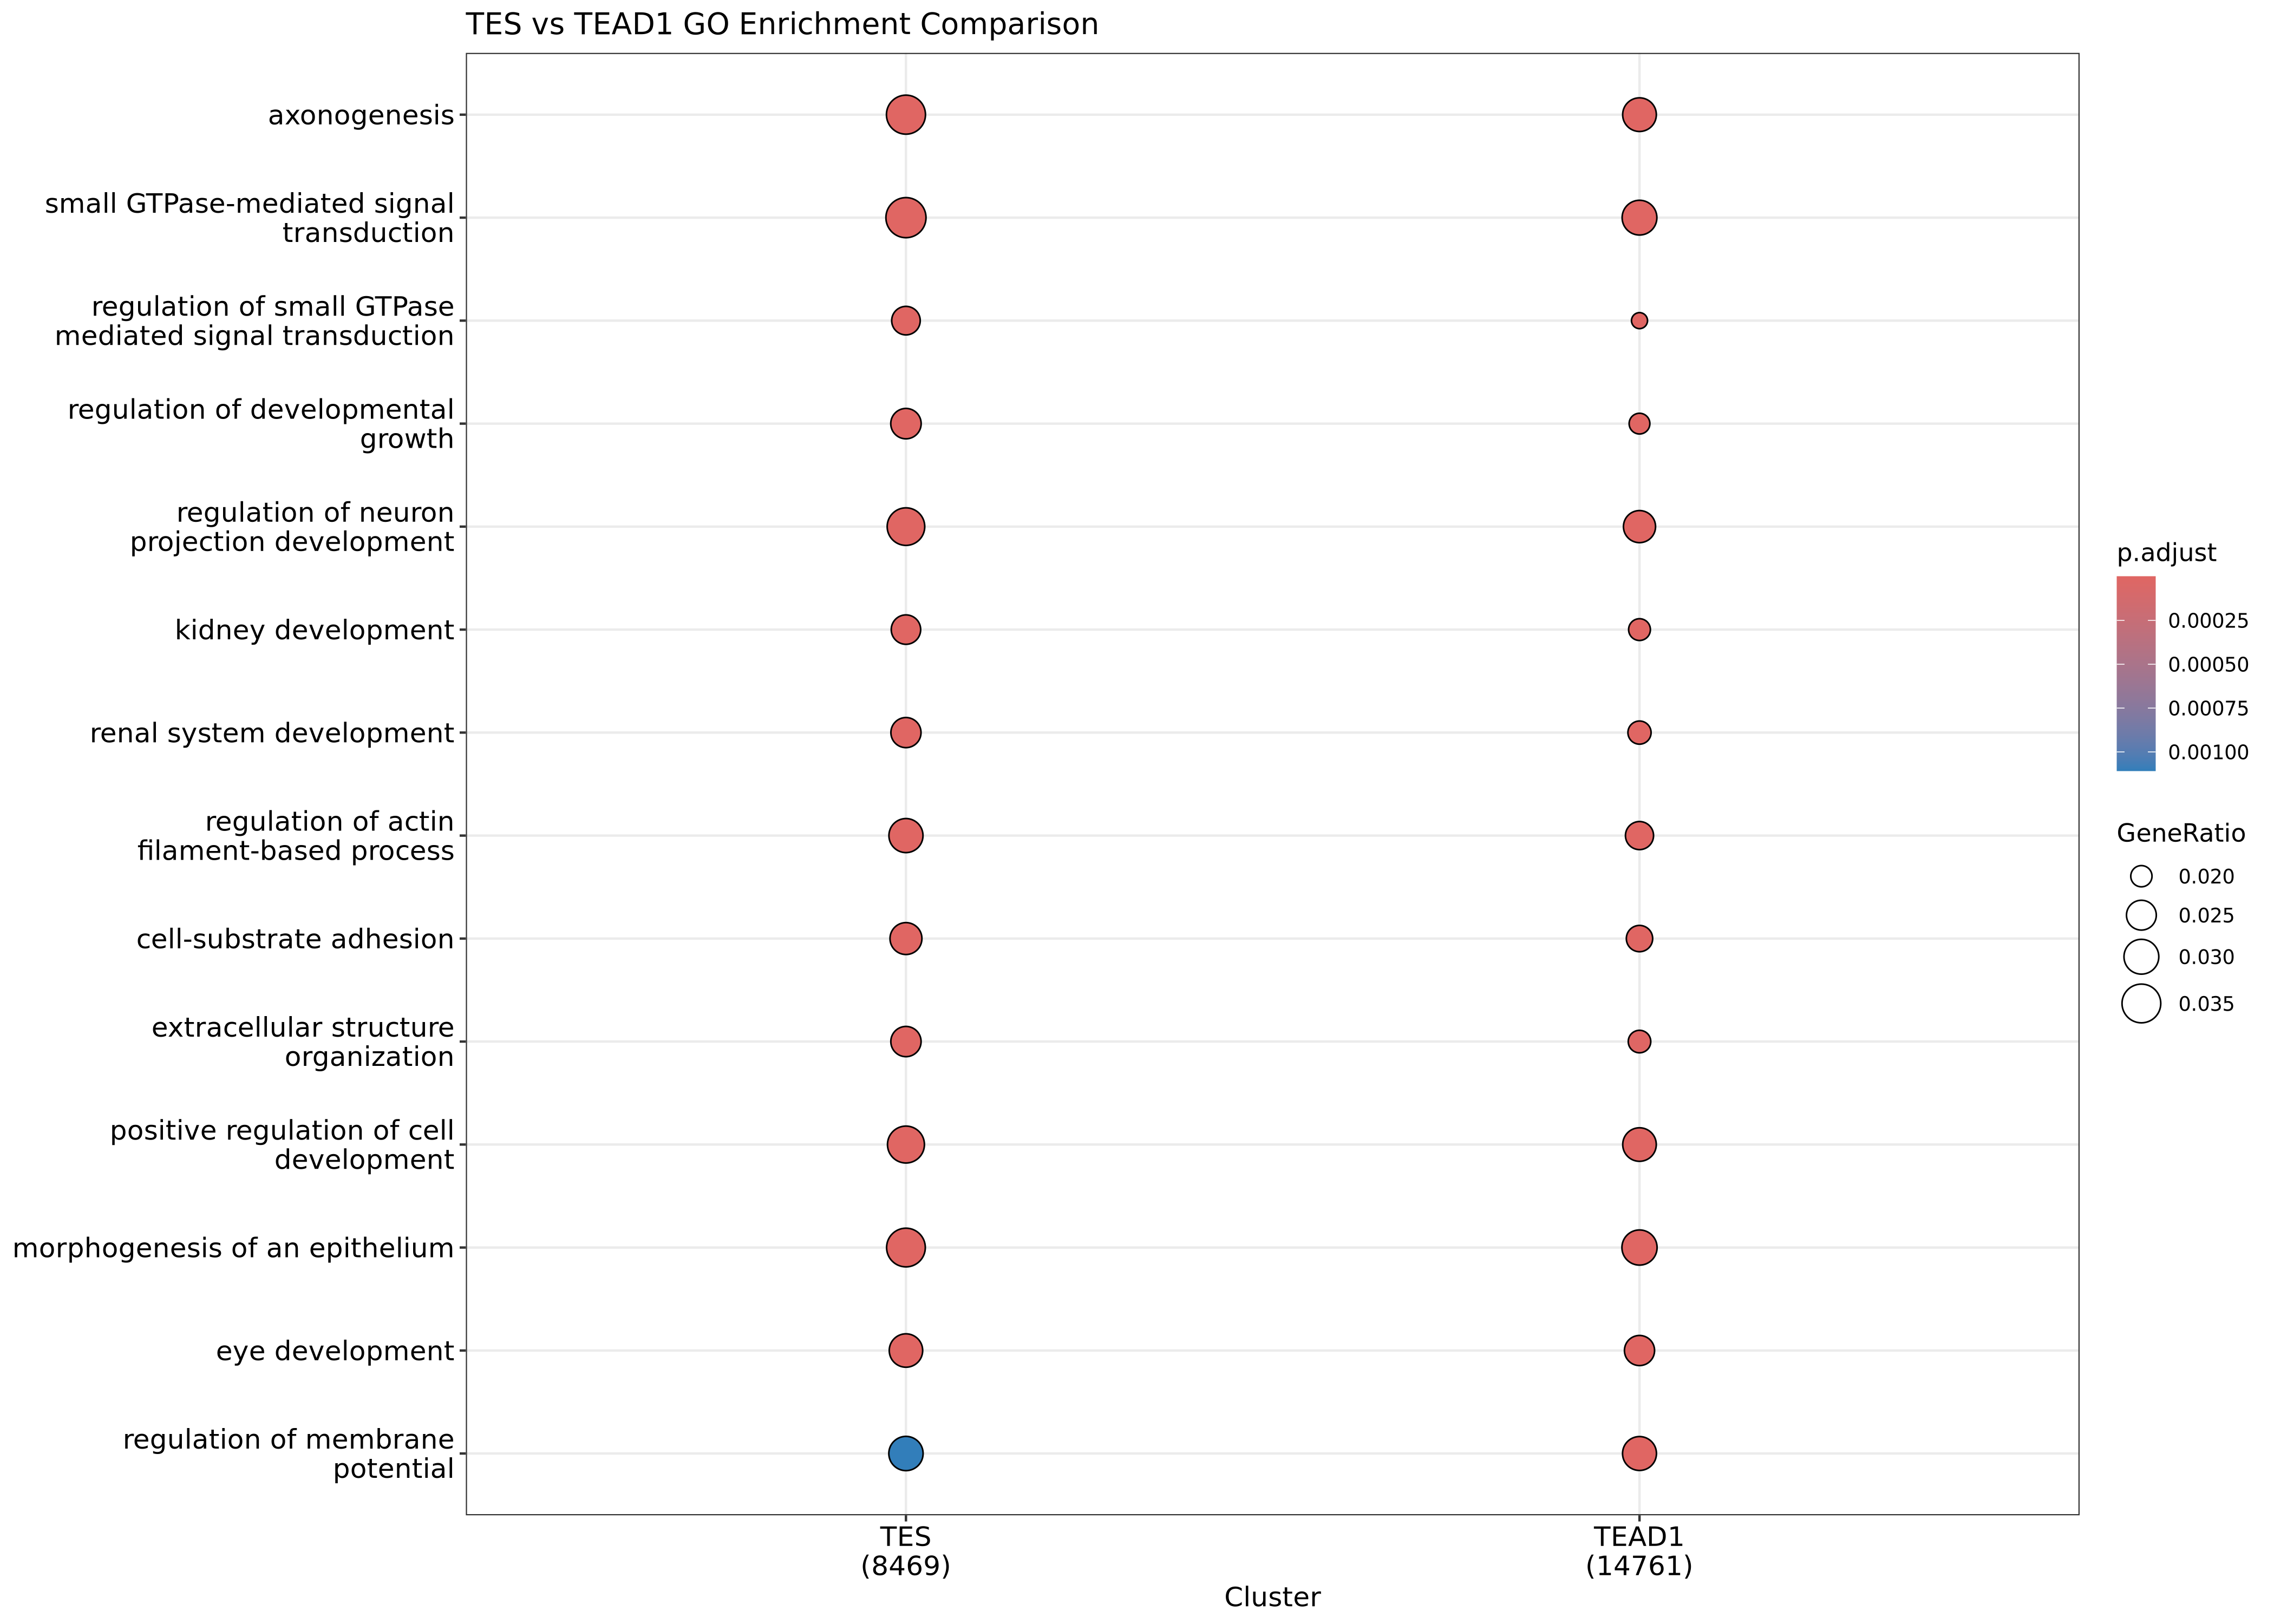

Data behind this chart, as committed beside it:
, Cluster, ID, Description, GeneRatio, BgRatio, RichFactor, FoldEnrichment, zScore, pvalue, p.adjust, qvalue, geneID, Count
1, TES, GO:0007409, axonogenesis, 300/8469, 459/18986, 0.6536, 1.465, 9.054, 1.10221657886002e-19, 7.05418610470415e-16, 4.89500183811625e-16, 1889/2046/2048/284656/23499/1907/4898/16…, 300
2, TES, GO:0007264, small GTPase-mediated signal transductio…, 313/8469, 491/18986, 0.6375, 1.429, 8.645, 4.49337571919575e-18, 1.43788023014264e-14, 9.97765903120361e-15, 2782/57449/11315/9927/55160/998/2048/101…, 313
3, TES, GO:0051056, regulation of small GTPase mediated sign…, 203/8469, 300/18986, 0.6767, 1.517, 8.099, 4.12099623462243e-16, 8.79145863386119e-13, 6.10052039083229e-13, 57449/9927/55160/2048/85440/117178/9411/…, 203
4, TES, GO:0048638, regulation of developmental growth, 216/8469, 325/18986, 0.6646, 1.49, 7.995, 1.00607685293563e-15, 1.60972296469701e-12, 1.11701006382512e-12, 23499/84879/10269/23566/7049/1435/5999/8…, 216
5, TES, GO:0010975, regulation of neuron projection developm…, 283/8469, 452/18986, 0.6261, 1.404, 7.793, 5.38763954687652e-15, 6.89617862000194e-12, 4.78535815753095e-12, 2048/23499/84879/4898/1600/4919/57554/25…, 283
6, TES, GO:0001822, kidney development, 209/8469, 322/18986, 0.6491, 1.455, 7.391, 1.1632402957785e-13, 1.2407896488304e-10, 8.61001896120963e-11, 56998/26508/10269/284541/4070/9653/7482/…, 209
7, TES, GO:0072001, renal system development, 214/8469, 332/18986, 0.6446, 1.445, 7.341, 1.70286544764811e-13, 1.55690555213541e-10, 1.08035929678607e-10, 56998/26508/10269/284541/4070/4774/9653/…, 214
8, TES, GO:0032970, regulation of actin filament-based proce…, 247/8469, 395/18986, 0.6253, 1.402, 7.242, 3.58256052418019e-13, 2.86604841934415e-10, 1.98879248046266e-10, 2475/55160/832/998/55616/57822/6548/1016…, 247
9, TES, GO:0031589, cell-substrate adhesion, 228/8469, 361/18986, 0.6316, 1.416, 7.159, 6.56808232224587e-13, 4.6706363180415e-10, 3.24102214240413e-10, 55966/998/6548/1307/23499/10420/4070/349…, 228
10, TES, GO:0043062, extracellular structure organization, 215/8469, 340/18986, 0.6324, 1.418, 6.973, 2.50030552325511e-12, 1.60019553488327e-09, 1.11039884238035e-09, 10218/7133/4146/1307/1298/7075/3491/2556…, 215
11, TES, GO:0031346, positive regulation of cell projection o…, 227/8469, 363/18986, 0.6253, 1.402, 6.938, 3.20453946867034e-12, 1.76512633080224e-09, 1.22484670882478e-09, 2475/998/2048/10163/23499/4898/4919/5755…, 227
12, TES, GO:0030900, forebrain development, 255/8469, 416/18986, 0.613, 1.374, 6.925, 3.51321733105499e-12, 1.76512633080224e-09, 1.22484670882478e-09, 26038/3362/2048/84879/6513/1600/85440/43…, 255
13, TES, GO:0030198, extracellular matrix organization, 214/8469, 339/18986, 0.6313, 1.415, 6.922, 3.58541285944205e-12, 1.76512633080224e-09, 1.22484670882478e-09, 10218/7133/4146/1307/1298/7075/3491/2556…, 214
14, TES, GO:1901888, regulation of cell junction assembly, 175/8469, 268/18986, 0.653, 1.464, 6.863, 5.33221928107038e-12, 2.35652492766217e-09, 1.63522675490242e-09, 261734/22883/1969/2048/6548/1307/23499/2…, 175
15, TES, GO:0051960, regulation of nervous system development, 279/8469, 463/18986, 0.6026, 1.351, 6.86, 5.52310529920821e-12, 2.35652492766217e-09, 1.63522675490242e-09, 22883/2475/7133/23013/2048/400746/51441/…, 279
16, TES, GO:0042327, positive regulation of phosphorylation, 287/8469, 479/18986, 0.5992, 1.343, 6.827, 6.89536375635716e-12, 2.75814550254286e-09, 1.9139170847415e-09, 11315/2475/65018/4985/8503/8613/85440/39…, 287
17, TES, GO:0060560, developmental growth involved in morphog…, 158/8469, 238/18986, 0.6639, 1.488, 6.802, 8.04580091723441e-12, 2.90770856123956e-09, 2.01770105589962e-09, 23499/1907/23566/1901/1435/55811/63923/7…, 158
18, TES, GO:0045229, external encapsulating structure organiz…, 214/8469, 341/18986, 0.6276, 1.407, 6.804, 8.17793032848627e-12, 2.90770856123956e-09, 2.01770105589962e-09, 10218/7133/4146/1307/1298/7075/3491/2556…, 214
19, TES, GO:0009612, response to mechanical stimulus, 149/8469, 222/18986, 0.6712, 1.505, 6.787, 8.84268584111205e-12, 2.9785889149009e-09, 2.06688595920508e-09, 6548/6513/1647/1301/10628/50848/4921/574…, 149
20, TES, GO:0007015, actin filament organization, 279/8469, 465/18986, 0.6, 1.345, 6.761, 1.09033572900789e-11, 3.48907433282524e-09, 2.42111917930751e-09, 2475/55160/81569/832/998/55616/6548/1016…, 279
21, TES, GO:0043434, response to peptide hormone, 269/8469, 446/18986, 0.6031, 1.352, 6.753, 1.15430984800052e-11, 3.51789667962062e-09, 2.44111942291438e-09, 54206/2475/63036/249/6548/23038/83667/64…, 269
22, TES, GO:0061448, connective tissue development, 186/8469, 290/18986, 0.6414, 1.438, 6.743, 1.23957759658127e-11, 3.60604391732734e-09, 2.50228606697435e-09, 54206/864/4146/10269/4774/3491/1301/1435…, 186
23, TES, GO:0032535, regulation of cellular component size, 224/8469, 361/18986, 0.6205, 1.391, 6.731, 1.34524453969917e-11, 3.74328915394551e-09, 2.59752252310791e-09, 2475/23400/832/50809/23038/23499/5865/16…, 224
24, TES, GO:0010720, positive regulation of cell development, 276/8469, 460/18986, 0.6, 1.345, 6.724, 1.40795094183636e-11, 3.75453584489695e-09, 2.60532676474017e-09, 56998/2475/7133/23013/2048/864/8289/2349…, 276
25, TES, GO:0031032, actomyosin structure organization, 145/8469, 216/18986, 0.6713, 1.505, 6.697, 1.64128608490636e-11, 4.20169237736029e-09, 2.91561515461892e-09, 2475/55160/81569/998/55616/127294/6548/1…, 145
26, TES, GO:0007411, axon guidance, 156/8469, 236/18986, 0.661, 1.482, 6.685, 1.81526157191585e-11, 4.46833617702363e-09, 3.10064314652347e-09, 1889/2046/2048/284656/23032/91624/8543/4…, 156
27, TES, GO:0002009, morphogenesis of an epithelium, 296/8469, 500/18986, 0.592, 1.327, 6.653, 2.26253302963543e-11, 5.36304125543214e-09, 3.7214919501099e-09, 55966/388591/56998/2475/1969/998/57822/2…, 296
28, TES, GO:0048732, gland development, 270/8469, 450/18986, 0.6, 1.345, 6.648, 2.34713342365428e-11, 5.36487639692407e-09, 3.72276538135241e-09, 54206/1969/998/10269/79971/34/8543/7049/…, 270
29, TES, GO:0001503, ossification, 273/8469, 456/18986, 0.5987, 1.342, 6.636, 2.54168557767497e-11, 5.60923713693787e-09, 3.89233083564817e-09, 56998/9249/1969/249/9923/864/4146/10269/…, 273
30, TES, GO:0097485, neuron projection guidance, 156/8469, 237/18986, 0.6582, 1.476, 6.612, 2.98130968541199e-11, 6.3601273288789e-09, 4.41338440798357e-09, 1889/2046/2048/284656/23032/91624/8543/4…, 156
31, TES, GO:0045785, positive regulation of cell adhesion, 294/8469, 499/18986, 0.5892, 1.321, 6.517, 5.57644022632317e-11, 1.15126507898285e-08, 7.98879501353393e-09, 2475/998/864/8289/5724/10076/1307/3932/8…, 294
32, TES, GO:0043410, positive regulation of MAPK cascade, 280/8469, 472/18986, 0.5932, 1.33, 6.513, 5.76986135172531e-11, 1.15397227034506e-08, 8.00758060622667e-09, 998/2046/7805/1647/23566/8412/5906/26191…, 280
33, TES, GO:0016055, Wnt signaling pathway, 282/8469, 476/18986, 0.5924, 1.328, 6.506, 6.02158141030646e-11, 1.16782184927156e-08, 8.10368483894193e-09, 261734/56998/998/10076/23499/55182/38863…, 282
34, TES, GO:0032956, regulation of actin cytoskeleton organiz…, 217/8469, 352/18986, 0.6165, 1.382, 6.492, 6.71794536603124e-11, 1.26455442184117e-08, 8.7749261607696e-09, 2475/55160/832/998/55616/57822/6548/1016…, 217
35, TES, GO:0030010, establishment of cell polarity, 114/8469, 164/18986, 0.6951, 1.558, 6.444, 8.68214151750174e-11, 1.58759159177175e-08, 1.10165278382977e-08, 998/10207/85440/81609/9826/27/23418/5848…, 114
36, TES, GO:0043269, regulation of monoatomic ion transport, 283/8469, 480/18986, 0.5896, 1.322, 6.407, 1.15262683247214e-10, 2.02489247506226e-08, 1.40510219609994e-08, 8514/11315/407040/2048/6548/4985/2035/79…, 283
37, TES, GO:0150115, cell-substrate junction organization, 78/8469, 103/18986, 0.7573, 1.698, 6.371, 1.17064096214537e-10, 2.02489247506226e-08, 1.40510219609994e-08, 6548/1307/23499/10420/8394/6281/4653/391…, 78
38, TES, GO:0001934, positive regulation of protein phosphory…, 270/8469, 455/18986, 0.5934, 1.33, 6.4, 1.21316410121062e-10, 2.04322374940736e-08, 1.41782253268909e-08, 11315/2475/65018/4985/8503/8613/85440/39…, 270
39, TES, GO:0016049, cell growth, 288/8469, 490/18986, 0.5878, 1.318, 6.393, 1.26266193215117e-10, 2.07206060660706e-08, 1.43783284527552e-08, 55210/2023/22883/2475/978/998/6548/83667…, 288
40, TES, GO:1902903, regulation of supramolecular fiber organ…, 241/8469, 400/18986, 0.6025, 1.351, 6.361, 1.56912933505386e-10, 2.51060693608617e-08, 1.74214649068216e-08, 11315/2475/55160/832/3339/998/55616/6548…, 241
41, TES, GO:0050767, regulation of neurogenesis, 232/8469, 383/18986, 0.6057, 1.358, 6.351, 1.68316292297366e-10, 2.62737627000767e-08, 1.82317442157276e-08, 2475/7133/23013/2048/51441/23499/26508/9…, 232
42, TES, GO:0030111, regulation of Wnt signaling pathway, 214/8469, 349/18986, 0.6132, 1.375, 6.339, 1.82608538950675e-10, 2.78260630781981e-08, 1.93089079156115e-08, 261734/56998/10076/23499/55182/388630/86…, 214
43, TES, GO:0001667, ameboidal-type cell migration, 156/8469, 241/18986, 0.6473, 1.451, 6.325, 2.00425614055901e-10, 2.98307890687853e-08, 2.07000162962509e-08, 2475/998/10163/65979/23499/10487/4070/55…, 156
44, TES, GO:0046777, protein autophosphorylation, 122/8469, 180/18986, 0.6778, 1.519, 6.284, 2.55084043310893e-10, 3.71031335724936e-08, 2.57464014049918e-08, 54206/2475/23400/65018/2046/3932/127933/…, 122
45, TES, GO:0051962, positive regulation of nervous system de…, 185/8469, 297/18986, 0.6229, 1.396, 6.179, 5.08949094286249e-10, 7.23838711873776e-08, 5.02282158782148e-08, 22883/2475/7133/23013/2048/23499/4898/23…, 185
46, TES, GO:0007163, establishment or maintenance of cell pol…, 147/8469, 227/18986, 0.6476, 1.452, 6.144, 6.33278965028398e-10, 8.81083777430815e-08, 6.113967856876e-08, 998/25932/6548/10487/10207/85440/57554/8…, 147
47, TES, GO:0043583, ear development, 148/8469, 229/18986, 0.6463, 1.449, 6.132, 6.83683705775863e-10, 9.30973556801176e-08, 6.46016025681605e-08, 1889/2048/57822/4919/55283/1301/5298/539…, 148
48, TES, GO:0003018, vascular process in circulatory system, 173/8469, 276/18986, 0.6268, 1.405, 6.085, 9.17887461135064e-10, 1.22384994818009e-07, 8.49247192659832e-08, 10911/56998/1889/3352/84879/1907/6513/39…, 173
49, TES, GO:0050807, regulation of synapse organization, 192/8469, 312/18986, 0.6154, 1.38, 6.067, 1.02414686797914e-09, 1.29380239026548e-07, 8.97788204692445e-08, 22883/998/2048/1600/257194/57463/653464/…, 192
50, TES, GO:0043549, regulation of kinase activity, 269/8469, 460/18986, 0.5848, 1.311, 6.059, 1.04198335492434e-09, 1.29380239026548e-07, 8.97788204692445e-08, 54206/407040/65018/2048/1647/9077/3491/8…, 269
51, TES, GO:0007160, cell-matrix adhesion, 154/8469, 241/18986, 0.639, 1.433, 6.064, 1.04789369836302e-09, 1.29380239026548e-07, 8.97788204692445e-08, 55966/6548/1307/23499/10420/7412/1435/83…, 154
52, TES, GO:0045859, regulation of protein kinase activity, 252/8469, 427/18986, 0.5902, 1.323, 6.059, 1.0512144420907e-09, 1.29380239026548e-07, 8.97788204692445e-08, 54206/407040/65018/2048/1647/9077/3491/8…, 252
53, TES, GO:0010959, regulation of metal ion transport, 242/8469, 408/18986, 0.5931, 1.33, 6.041, 1.17313407435819e-09, 1.41661473130046e-07, 9.83009465683659e-08, 8514/407040/6548/4985/2035/79570/5142/57…, 242
54, TES, GO:0050769, positive regulation of neurogenesis, 157/8469, 247/18986, 0.6356, 1.425, 6.033, 1.27277801779539e-09, 1.49122826086894e-07, 1.03478487378389e-07, 2475/7133/23013/2048/23499/4898/23566/57…, 157
55, TES, GO:0007044, cell-substrate junction assembly, 72/8469, 96/18986, 0.75, 1.681, 6.006, 1.28152428668424e-09, 1.49122826086894e-07, 1.03478487378389e-07, 6548/1307/23499/10420/8394/6281/4653/391…, 72
56, TES, GO:0072073, kidney epithelium development, 105/8469, 153/18986, 0.6863, 1.539, 6.001, 1.50426656933373e-09, 1.71916179352426e-07, 1.19295125113139e-07, 56998/26508/4070/9653/7482/4853/5087/947…, 105
57, TES, GO:0050770, regulation of axonogenesis, 101/8469, 146/18986, 0.6918, 1.551, 5.996, 1.54706485817265e-09, 1.73705527935175e-07, 1.20536779993175e-07, 2048/23499/4898/1600/23566/57463/1942/55…, 101
58, TES, GO:0090596, sensory organ morphogenesis, 177/8469, 285/18986, 0.6211, 1.392, 5.988, 1.66754704396508e-09, 1.84005191058215e-07, 1.27683865308324e-07, 9927/1969/2048/57822/65979/84879/8412/11…, 177
59, TES, GO:0048639, positive regulation of developmental gro…, 115/8469, 171/18986, 0.6725, 1.508, 5.984, 1.69675472859537e-09, 1.84054750220514e-07, 1.27718255128347e-07, 23499/23566/7049/1435/55811/127833/5629/…, 115
60, TES, GO:0071375, cellular response to peptide hormone sti…, 196/8469, 321/18986, 0.6106, 1.369, 5.981, 1.73099645316666e-09, 1.8463962167111e-07, 1.2812410589316e-07, 2475/6548/23038/8503/3716/54741/8412/107…, 196
... 2,489 more rows
